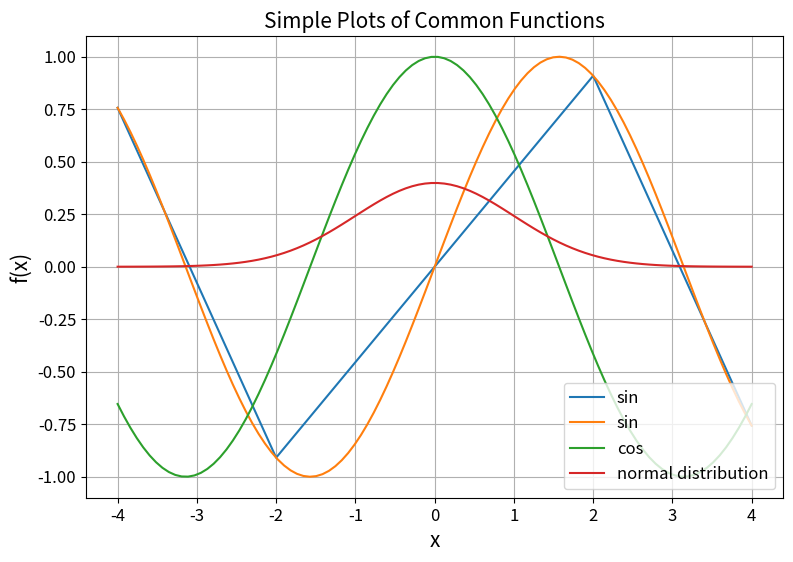

Recreate this plot in Python. (Note: this script raises an exception after producing the figure.)
#>>>RUN: L1.0-runcell01

"""
This code needs to be run once per session. If you get an error message of the form:

--NameError: name 'np' is not defined--

when running a later code segment, that means that this initialization code needs to be run.
"""

#import sys
#we will install the core packages here
#!{sys.executable} -m pip install numpy
#!{sys.executable} -m pip install matplotlib
#!{sys.executable} -m pip install scipy

#to load python packages, simply import them (with optional nicknames)
import numpy as np                 #https://numpy.org/doc/stable/
import matplotlib.pyplot as plt    #https://matplotlib.org/stable/api/_as_gen/matplotlib.pyplot.html
import scipy.stats as stats        #https://docs.scipy.org/doc/scipy/reference/stats.html
import csv                         #https://docs.python.org/3/library/csv.html 

#>>>RUN: L1.0-runcell02

#set plot resolution
%config InlineBackend.figure_format = 'retina'

#set default figure parameters
plt.rcParams['figure.figsize'] = (9,6)

medium_size = 12
large_size = 15

plt.rc('font', size=medium_size)          # default text sizes
plt.rc('xtick', labelsize=medium_size)    # xtick labels
plt.rc('ytick', labelsize=medium_size)    # ytick labels
plt.rc('legend', fontsize=medium_size)    # legend
plt.rc('axes', titlesize=large_size)      # axes title
plt.rc('axes', labelsize=large_size)      # x and y labels
plt.rc('figure', titlesize=large_size)    # figure title

#>>>RUN: L1.1-runcell01

x = np.linspace(start=-4, stop=4, num=5) # make an array of 5 numbers, evenly spaced from -4 to 4
y = np.sin(x) # take the sine of each element of x, to get a new array, y

print("x: ", x)
print("y: ", y)

#Try changing the array to include the range [-10,10]

#>>>RUN: L1.1-runcell02

plt.plot(x, y, label='sin') # initialize the plot
plt.show() # put on screen

#>>>RUN: L1.1-runcell03

#First we define an array for our x data 
x = np.linspace(start=-4, stop=4, num=100)

#evaluate the data using a normal distribution from scipy
mu = 0
std = 1
y = stats.norm.pdf(x, mu, std) 


#plotting-------------------
#plot size
#fig, ax = plt.subplots(figsize=(9,6)) #optionally set the figure size here

#plot data
plt.plot(x, np.sin(x), label='sin')
plt.plot(x, np.cos(x), label='cos')
plt.plot(x, y,label='normal distribution')

#plot labels and style
plt.title('Simple Plots of Common Functions', fontsize=15)
plt.legend(loc='lower right', fontsize = 12)
plt.xlabel('x', fontsize=15) #Label x
plt.ylabel('f(x)', fontsize=15)#Label y

# changing the fontsize of ticks
plt.xticks(fontsize=12)
plt.yticks(fontsize=12)

# a grid
plt.grid()
plt.show()

#>>>EXERCISE: L1.1.1
# Use this cell for drafting your solution (if desired),
# then enter your solution in the interactive problem online to be graded.

def exp_func(x):
    return 0


if exp_func(1) == 2.718281828459045:
    print('correct')
else:
    print('incorrect')

#>>>EXERCISE: L1.1.2

def plot1(x):
    #plotting-------------------
    #plot data
    plt.plot(x, exp_func(x))

    #plot labels and style
    plt.xlabel('x', fontsize=15) #Label x
    plt.ylabel('exp(x)', fontsize=15)#Label y

    # changing the fontsize of ticks
    plt.xticks(fontsize=12)
    plt.yticks(fontsize=12)
    
    plt.show()
    

def plot2(x):
    #plotting-------------------
    #plot data
    plt.plot(x, exp_func(x), label='exp(x)')

    #plot labels and style
    plt.title('Exponential Function', fontsize=15)
    plt.legend(loc='lower right', fontsize = 12)
    plt.xlabel('x', fontsize=15) #Label x
    plt.ylabel('exp(x)', fontsize=15)#Label y

    # changing the fontsize of ticks
    plt.xticks(fontsize=12)
    plt.yticks(fontsize=12)

    # a grid
    plt.grid()
    plt.show()
    
    
def plot3(x):
    #plotting-------------------
    #plot data
    plt.plot(x, exp_func(x), label='exp(x)')

    #plot labels and style
    plt.title('Exponential Function', fontsize = 8)
    plt.legend(loc='lower right', fontsize = 8)
    plt.xlabel('x', fontsize=8) #Label x
    plt.ylabel('exp(x)', fontsize=8)#Label y

    # changing the fontsize of ticks
    plt.xticks(fontsize=8)
    plt.yticks(fontsize=8)

    # a grid
    plt.grid()
    plt.show()


x = np.linspace(start=0, stop=10, num=100)
plot1(x)
plot2(x)
plot3(x)

#>>>RUN: L1.2-runcell01

#Randomly choose 1000 events between 0 and 10
bkg = np.random.uniform(0,10, 1000) 

#ALTERNATIVELY
#Randomly choose 1000 events from a normal distribution with mean 0 and standard deviation 1
#bkg = np.random.normal(0, 1, 1000) # uncomment to run

#If you want to see the output, uncomment the line below. It's a good idea to
# change the number of events to something less than 1000 first. Don't forget to
# change it back to 1000 and rerun the code before going on to the next step.
#print(bkg)

#>>>RUN: L1.2-runcell02

#Now let's make a histogram
histy, bin_edges = np.histogram(bkg, bins=20)
bin_centers = 0.5*(bin_edges[1:] + bin_edges[:-1])

                            
#plotting-------------------
#plot size
#fig, ax = plt.subplots(figsize=(9,6)) #optionally set the figure size here

#plot data and axes limits
plt.plot(bin_centers,histy,drawstyle = 'steps-mid')
plt.ylim(0,100) #You will need to change this for a normal distribution
#ax.set_ylim([0,100]) #set the y-range of ax to be 0 to 100, if using ax

#plot labels and style
plt.xlabel('x', fontsize=15) #Label x
plt.ylabel('N samples', fontsize=15) #Label y
plt.xticks(fontsize=12)
plt.yticks(fontsize=12)
plt.show()

#>>>EXERCISE: L1.2.1
# Use this cell for drafting your solution (if desired),
# then enter your solution in the interactive problem online to be graded.

#Randomly choose 1000 events between 0 and 10
bkg = np.random.uniform(0,10, 1000) 
histy, bin_edges = np.histogram(bkg, bins=20)

integral = 0 #complete the code

print("Integral:",integral)

#>>>EXERCISE: L1.2.2
#Randomly choose 1000 events between 0 and 10, with set RNG seed
np.random.seed(0) # makes the random numbers stay the same between runs
samples = np.random.uniform(0, 10, 1000) 

# Below, write code to make a histogram, and try with 3, 10, and 1000 bins

#>>>FOLLOW-UP: L1.2.2a
# Use this cell for drafting your solution (if desired)

bkg = 0 #your code here
histy, bin_edges = 0 #your code here
#make sure to plot it with bin centers, not bin edges!
plt.show()

#>>>RUN: L1.2-slides

from IPython.display import IFrame

IFrame(src='https://mitx-8s50.github.io/slides/L01/slides1.html', width=975, height=550)

#>>>RUN: L1.3-runcell01

#Let's sample a uniform distribution 10k times each
bkg1 = np.random.uniform(0,10, 10000)
bkg2 = np.random.uniform(0,10, 10000) #this outputs an array of 10,000

#Now we sum them
data = bkg1 + bkg2 #since bkg1 and 2 are numpy arrays, doing this adds element-wise (called "broadcasting")


def getHist(data):
    """Get hist y values, bin edges, and bin centers as np arrays"""
    histy, bin_edges = np.histogram(data, bins=100)
    bin_centers = 0.5*(bin_edges[1:] + bin_edges[:-1])
    return (histy, bin_edges, bin_centers)

def plotData(data):
    #plotting-------------------
    #plot size
    #fig, ax = plt.subplots(figsize=(9,6)) #optionally set the figure size here
    
    #plot data
    histy, bin_edges, bin_centers = getHist(data)
    plt.plot(bin_centers,histy,drawstyle = 'steps-mid')
    
    #plot labels and style
    plt.xlabel('x', fontsize=15) #Label x
    plt.ylabel('N samples', fontsize=15) #Label y
    plt.xticks(fontsize=12)
    plt.yticks(fontsize=12)
    plt.show()

def plotDataNormalized(data):
    histy, bin_edges, bin_centers = getHist(data)
    # normalize the hist y values to the total number of samples (integral)
    integral = len(data)
    norm_histy = histy / integral # again, division is broadcast to elements of histy
    plt.plot(bin_centers,norm_histy,drawstyle = 'steps-mid')
    plt.xlabel('x', fontsize=15) #Label x
    plt.ylabel('Relative probability', fontsize=15) #Label y
    plt.xticks(fontsize=12)
    plt.yticks(fontsize=12)
    plt.show()

plotData(data)
#plotDataNormalized(data)

#>>>RUN: L1.3-runcell02

#define a=xmin and b=xmax
xmin=2
xmax=5

#sample
bkg1 = np.random.uniform(0,10, 10000)

#now count
prob=0
total=0
for x in bkg1:
    total+=1
    if x > xmin and x < xmax :
        prob+=1
        
print("Probability that we are between a and b is: ",prob/total, "true probability is:",(xmax-xmin)/10)

#>>>RUN: L1.3-runcell03

def plot_pdf_cdf_uniform(x):
    #plotting-------------------
    #plot size
    fig, ax = plt.subplots(figsize=(9,6))

    #plot data
    ax.plot(x, stats.uniform.pdf(x), 'k-', lw=2, label='PDF')  # PDF of a standard uniform distribution
    ax.plot(x, stats.uniform.cdf(x), 'k--', lw=2, label='CDF')  # CDF of a standard uniform distribution

    #plot labels and style
    plt.title("PDF and CDF of a standard uniform distribution", fontsize=15)
    plt.legend(fontsize=12)
    plt.xlabel('x', fontsize=15) #Label x
    plt.xticks(fontsize=12)
    plt.yticks(fontsize=12)
    plt.show()

x = np.linspace(-2,2,100)
plot_pdf_cdf_uniform(x)

#>>>RUN: L1.3-runcell04

def plot_pdf_cdf_normal(x):
    #plotting-------------------
    #plot size
    fig, ax = plt.subplots(figsize=(9,6))

    #plot data
    ax.plot(x, stats.norm.pdf(x), 'k-', lw=2, label='PDF')  # PDF of a standard normal distribution
    ax.plot(x, stats.norm.cdf(x), 'k--', lw=2, label='CDF')  # CDF of a standard normal distribution

    #plot labels and style
    plt.title("PDF and CDF of a standard normal distribution", fontsize=15)
    plt.legend(fontsize=12)
    plt.xlabel('x', fontsize=15) #Label x
    plt.xticks(fontsize=12)
    plt.yticks(fontsize=12)
    plt.show()
    
x = np.linspace(-5,5,100)
plot_pdf_cdf_normal(x)

#>>>EXERCISE: L1.3.2
# Use this cell for drafting your solution (if desired),
# then enter your solution in the interactive problem online to be graded.

#Let's sample a uniform distribution 10k times each
bkg1 = np.random.uniform(0,10, 10000)
bkg2 = np.random.uniform(0,10, 10000) #this outputs an array of 10,000

#Now we sum them
data = bkg1 + bkg2 #since bkg1 and 2 are numpy arrays, doing this adds element-wise (called "broadcasting")

#YOUR CODE HERE

#>>>RUN: L1.4-runcell01

#sample
nsamples=10000
bkg1 = np.random.uniform(0,10, nsamples)

#mean
mean=0
prob=1./nsamples
for x in bkg1:
    mean+=x*prob
print("Mean: ",mean)

#Now we can do the variance
var=0
for x in bkg1:
    var+=(x-mean)*(x-mean)*prob
print("Var: ",var)

#Now we can do it the fast way, using intrinsic numpy functions
print("Mean:",bkg1.mean(),"Variance:",bkg1.var())

#>>>FOLLOW-UP: L1.4.1a
# Use this cell for drafting your solution (if desired)

def mean(start, end, num_points):
    mean_val = 0 # your code here
    return mean_val

def variance(start, end, num_points):
    var_val = 0 # your code here
    return var_val

#>>>EXERCISE: L1.4.2
# Use this cell for drafting your solution (if desired),
# then enter your solution in the interactive problem online to be graded.

import numpy as np

# Sample from uniform distributions in [0,2], [0,5], [0,10], [0,20]
samples_list = [np.random.uniform(0, upper, 1000) for upper in [2, 5, 10, 20]] # Python list compr. syntax

# Get a list of tuples of (mean, variance)
means_vars = 0 #YOUR CODE HERE

# Print results
for mean, variance in means_vars:
    print(f"Mean: {mean}, Variance: {variance}")

#>>>RUN: L1.5-runcell01

bkg1 = np.random.uniform(0,10, 100)
bkg2 = np.random.uniform(0,10, 100)

#Now we sum them
data = bkg1+bkg2

#now let's fix x' to be 10, this means only bkg1 is an independent variable
val=10-bkg1

#now let's plot them
#plotting-------------------
#plot data
plt.scatter(bkg1,bkg2, label="x1, x2 independently sampled")
plt.scatter(bkg1,val, label="x' = x1 + x2 = 10")

#plot labels and style
plt.legend(fontsize=15)
plt.xlabel('x1', fontsize=15) #Label x
plt.ylabel('x2', fontsize=15) #Label y
plt.xticks(fontsize=12)
plt.yticks(fontsize=12)
plt.show()

#>>>RUN: L1.5-runcell02

#Let's first add our numbers
nsamples=1000
bkg1 = np.random.uniform(0,10, nsamples)
bkg2 = np.random.uniform(0,10, nsamples)
data = bkg1+bkg2
nbins=100

#now we make a histogram
histy, bin_edges = np.histogram(data, bins=nbins)
bin_centers = 0.5*(bin_edges[1:] + bin_edges[:-1])

#Now let's define our function. 
def function(ix,ntot=nsamples,inbins=nbins):#note the norm is for n bins over 0-20
    if ix < 10:
        return ntot*(20/inbins)*(ix/100)
    else: 
        return ntot*(20/inbins)*(20-ix)/100

def functionnp(ix,ntot=nsamples,inbins=nbins):#note the norm is for n bins over 0-20
    return np.where(ix < 10,ntot*(20/inbins)*(ix/100),ntot*(20/inbins)*(20-ix)/100 )
    
#We need to evaluate the function, so we do it like this
x = np.linspace(start=0, stop=20, num=100)
#this list(map) is just a trick to run this function on all elements in the array
#y = np.array(list(map(function, x)))
y = functionnp(x) #this just uses numpy


#plotting-------------------
#plot size
fig, ax = plt.subplots(figsize=(9,6))

#plot data
plt.plot(x, y,label='analytic PDF')
plt.plot(bin_centers,histy,drawstyle = 'steps-mid')

#plot labels and style
plt.xlabel('x1+x2', fontsize=15) #Label x
plt.ylabel('$N_\mathrm{samples}$/bin', fontsize=15) #Label y
plt.xticks(fontsize=12)
plt.yticks(fontsize=12)
plt.show()

#>>>RUN: L1.5-runcell03

#Sample something crazy
bkg1 = np.random.uniform(0,10, 10000) # a random like before
bkg2 = np.random.normal (5,2 , 10000) # a gaussian distribution centered about 2 with width 5
data = bkg1+bkg2


#plotting-------------------
#plot size
fig, ax = plt.subplots(figsize=(9,6))

#plot data and axes limits
histy, bin_edges = np.histogram(data, bins=20)
bin_centers = 0.5*(bin_edges[1:] + bin_edges[:-1])
#ax.set_ylim([0,150])

#plot labels and style
plt.plot(bin_centers,histy,drawstyle = 'steps-mid')
plt.xlabel('x', fontsize=15) #Label x
plt.ylabel('f(x)', fontsize=15) #Label y
plt.xticks(fontsize=12)
plt.yticks(fontsize=12)
plt.show()

#>>>EXERCISE: L1.5.1
# Use this cell for drafting your solution (if desired),
# then enter your solution in the interactive problem online to be graded.

pass

#>>>RUN: L1.6-runcell01

#Let's first add our numbers
nsamples=1000
mu=0
sigma=1
x1 = np.random.normal(mu,sigma, nsamples)
x2 = np.random.normal(mu,sigma, nsamples)

#plotting-------------------
#plot size
fig, ax = plt.subplots(figsize=(6,6)) #a square plot size is more useful for this data

#plot data and axes limits
plt.scatter(x1,x2,)
plt.xlim(-4,4)
plt.ylim(-4,4)

#plot labels and style
plt.title("Joint PDF of two normal distributions", fontsize=15)
plt.xlabel('x1', fontsize=15) #Label x
plt.ylabel('x2', fontsize=15) #Label y
plt.xticks(fontsize=12)
plt.yticks(fontsize=12)
plt.show()

#>>>RUN: L1.6-runcell02

import math

#define a function that samples a normal distribution N times and then returns mean and root mean-square rms 
#(also known as standard deviation, the square root of variance)
def sample(iN,imean,istdev):
    sample = np.random.normal(imean,istdev,iN)
    return sample.mean(),sample.std()

#This function runs 100 tests where we sample N times, we call these toys
def meansample(iN,imean,istdev):
    ntoys=100
    allmeans=np.array([])
    allrmses=np.array([])
    for i0 in range(ntoys):
        pMean,pRMS=sample(iN,imean,istdev)
        allmeans=np.append(allmeans,pMean)
        allrmses=np.append(allrmses,pRMS)
    return allmeans.std(),allrmses.std()


def get_sim_mean_rms(isamples,imean,istdev):
  nvar=np.array([])
  mean=np.array([])
  rms=np.array([])

  distmean=np.array([])
  distrms=np.array([])


  #Now we iterate from 1 to 250 in sampling and compute mean and RMS
  for i0 in range(isamples):
      nvar = np.append(nvar,i0)

      #Sample just once 
      pMean,pRMS=sample(i0,imean,istdev)
      distmean = np.append(distmean,pMean)
      distrms  = np.append(distrms,pRMS)

      #sample many times
      pMean,pRMS=meansample(i0,imean,istdev)
      mean = np.append(mean,pMean)
      rms  = np.append(rms,pRMS)
    
  return nvar, distmean, distrms, mean, rms


isamples,imean,istdev = [250,0,1]
nvar, distmean, distrms, mean, rms = get_sim_mean_rms(isamples,imean,istdev)


# plt.plot(nvar,funcmean,'--',label='func rms of mean')
# plt.plot(nvar,funcrms,'--',label='func rms of rms')
plt.plot(nvar,distmean,label='mean')
plt.plot(nvar,distrms,label='rms')
plt.plot(nvar,mean,label='rms of mean')
plt.plot(nvar,rms + np.ones(len(rms)),label='rms of rms') # Add 1 to the rms to separate these two quantities in the plot
plt.legend(loc='lower right')
plt.xlabel("Number of samples")
plt.show()

#>>>EXERCISE: L1.6.1
# Use this cell for drafting your solution (if desired),
# then enter your solution in the interactive problem online to be graded.


def func_rms_mean(isample_array,imean,istdev):
    rms_mean = 0. #complete the function
    return rms_mean
    

def func_rms_rms(isample_array,imean,istdev):
    #this is a piecewise function with rms=0 for isample[i]=1
    rms_rms = 0. #complete the function
    return np.where(isample_array <=1, 0, rms_rms)


#>>>FOLLOW-UP: L1.6.1a
# Run this cell as follow-up to the previous exercise.

#make plots
#####################
def get_new_func_mean_rms(isamples,imean,istdev):
    sample_array = np.arange(1,isamples+1,1)
    
    funcrmsmean = func_rms_mean(sample_array,imean,istdev)
    funcrmsrms = func_rms_rms(sample_array,imean,istdev)
    return funcrmsmean, funcrmsrms


isamples,imean,istdev = [250,0,1]
nvar, mean_mean, mean_rms, rms_mean, rms_rms = get_sim_mean_rms(isamples,imean,istdev)
funcrmsmean, funcrmsrms = get_new_func_mean_rms(isamples,imean,istdev)



def plot_mean_and_rms_mean_vals():
    plt.errorbar(nvar,mean_mean,yerr=rms_mean, ecolor='red', label='mean and rms of mean')
    plt.legend(loc=1)
    plt.xlabel("Number of samples")
    plt.show()
    return


def plot_rms_mean_vals():
    plt.plot(nvar,rms_mean,label='rms of mean')
    plt.plot(nvar,funcrmsmean,'--',label='func rms of mean')
    plt.legend(loc=1)
    plt.xlabel("Number of samples")
    plt.show()
    return

def plot_rms_rms_vals():
    plt.plot(nvar,rms_rms,label='rms of rms')
    plt.plot(nvar,funcrmsrms,'--',label='func rms of rms')
    plt.legend(loc=1)
    plt.xlabel("Number of samples")
    plt.show()
    return

def plot_residuals():
    plt.plot(nvar,funcrmsmean - rms_mean,'--',label='func rms of mean residuals')
    plt.plot(nvar,funcrmsrms - rms_rms,'--',label='func rms of rms residuals')
    plt.legend(loc=1)
    plt.xlabel("Number of samples")
    plt.show()
    return


plot_mean_and_rms_mean_vals()
plot_rms_mean_vals()
plot_rms_rms_vals()
plot_residuals()